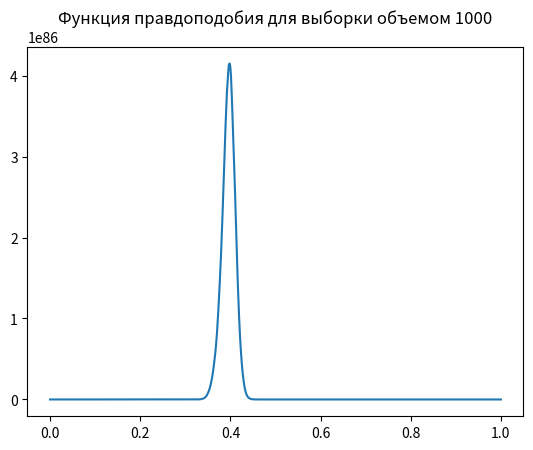

Reproduce this figure in Python.
import matplotlib.pyplot as plt
import numpy as np


def func_pravda(theta,a):
    s=1
    for x in a:
        if x>=0 and x<=theta:
            s*=2*x/theta
        if x>theta and x<=1:
            s*=2*(1-x)/(1-theta)
    return s
vyborka=[0.3767, 0.1966, 0.3121, 0.7045, 0.7305, 0.4017, 0.7085, 0.4658, 0.485, 0.3997, 0.1392, 0.5105, 0.5656, 0.2939, 0.7918, 0.5516, 0.3113, 0.3207, 0.4633, 0.1943, 0.7025, 0.353, 0.7738, 0.8754, 0.4137, 0.5136, 0.2129, 0.2724, 0.078, 0.5, 0.1183, 0.4748, 0.41, 0.5034, 0.1151, 0.4103, 0.2355, 0.3603, 0.6214, 0.6396, 0.2161, 0.6311, 0.3457, 0.3009, 0.4232, 0.635, 0.4301, 0.2051, 0.3407, 0.6528, 0.2937, 0.5388, 0.7953, 0.6021, 0.671, 0.288, 0.2176, 0.0528, 0.4642, 0.2871, 0.3972, 0.7271, 0.4867, 0.098, 0.5038, 0.7432, 0.3213, 0.3887, 0.2988, 0.2356, 0.4293, 0.4548, 0.8434, 0.6933, 0.7586, 0.4894, 0.3207, 0.3984, 0.4177, 0.4678, 0.5981, 0.5973, 0.502, 0.7342, 0.4067, 0.409, 0.6955, 0.2232, 0.7358, 0.456, 0.5798, 0.5778, 0.6262, 0.1977, 0.4745, 0.5249, 0.6172, 0.7727, 0.3799, 0.4515, 0.3097, 0.0828, 0.4432, 0.3868, 0.7981, 0.3664, 0.6379, 0.534, 0.6291, 0.1643, 0.1275, 0.0972, 0.2671, 0.5188, 0.4219, 0.4583, 0.2838, 0.5559, 0.3158, 0.6619, 0.1883, 0.671, 0.2054, 0.4449, 0.3516, 0.4563, 0.0752, 0.2255, 0.6166, 0.5414, 0.5954, 0.5605, 0.3574, 0.3288, 0.8646, 0.1466, 0.2603, 0.3823, 0.4278, 0.3089, 0.7321, 0.3229, 0.3967, 0.7582, 0.3836, 0.2693, 0.6044, 0.4242, 0.6393, 0.5648, 0.4474, 0.3799, 0.3784, 0.9699, 0.5289, 0.4326, 0.7551, 0.6382, 0.3558, 0.5083, 0.3318, 0.5695, 0.8538, 0.478, 0.3745, 0.206, 0.1385, 0.7581, 0.5771, 0.027, 0.2185, 0.5584, 0.5993, 0.4369, 0.2315, 0.323, 0.5932, 0.597, 0.5727, 0.5735, 0.6829, 0.2455, 0.7825, 0.1509, 0.4778, 0.4686, 0.6086, 0.3512, 0.2414, 0.2922, 0.3881, 0.2371, 0.579, 0.8023, 0.4048, 0.306, 0.8046, 0.2028, 0.4355, 0.4859, 0.8144, 0.2782, 0.3751, 0.4941, 0.4266, 0.3301, 0.2815, 0.5446, 0.6596, 0.538, 0.3148, 0.1606, 0.2769, 0.8194, 0.5258, 0.2964, 0.3257, 0.7214, 0.773, 0.3747, 0.1298, 0.8677, 0.8628, 0.8412, 0.3766, 0.5233, 0.4157, 0.3998, 0.085, 0.1726, 0.8627, 0.2716, 0.5692, 0.3005, 0.2943, 0.4271, 0.4249, 0.1688, 0.5668, 0.1583, 0.4072, 0.4675, 0.7262, 0.4896, 0.4323, 0.2464, 0.2186, 0.7463, 0.4315, 0.1812, 0.7381, 0.4603, 0.392, 0.3007, 0.4805, 0.8243, 0.4575, 0.1454, 0.3714, 0.9298, 0.8743, 0.2939, 0.3484, 0.4142, 0.5162, 0.7214, 0.4557, 0.2919, 0.6128, 0.4295, 0.1313, 0.5392, 0.4091, 0.675, 0.8233, 0.6225, 0.8878, 0.6407, 0.5048, 0.657, 0.0283, 0.5049, 0.1975, 0.5787, 0.5461, 0.9833, 0.6119, 0.8439, 0.525, 0.3875, 0.3528, 0.4196, 0.3628, 0.349, 0.3639, 0.4438, 0.1938, 0.1684, 0.0904, 0.5709, 0.5856, 0.6748, 0.3799, 0.2412, 0.6831, 0.3514, 0.2531, 0.1587, 0.5493, 0.7873, 0.6153, 0.9118, 0.5779, 0.4222, 0.3011, 0.3196, 0.368, 0.5862, 0.4503, 0.7518, 0.9364, 0.3979, 0.1277, 0.4174, 0.6821, 0.4646, 0.8864, 0.7759, 0.3279, 0.5881, 0.6322, 0.0166, 0.4353, 0.3775, 0.2865, 0.3269, 0.3928, 0.4167, 0.4026, 0.028, 0.3496, 0.5334, 0.2169, 0.353, 0.3114, 0.5821, 0.7007, 0.2377, 0.4667, 0.312, 0.2935, 0.4511, 0.3632, 0.3488, 0.4479, 0.3715, 0.3859, 0.6054, 0.3634, 0.3262, 0.7175, 0.6605, 0.2984, 0.4491, 0.4503, 0.197, 0.2476, 0.3723, 0.2721, 0.3922, 0.4484, 0.3073, 0.3846, 0.5335, 0.0921, 0.5779, 0.4187, 0.268, 0.8386, 0.468, 0.8733, 0.1491, 0.4101, 0.3482, 0.7576, 0.693, 0.2212, 0.2679, 0.1938, 0.4515, 0.3339, 0.5136, 0.376, 0.4027, 0.104, 0.5727, 0.6503, 0.3349, 0.4698, 0.0176, 0.6971, 0.7418, 0.4586, 0.1743, 0.2526, 0.2219, 0.3399, 0.5805, 0.5398, 0.7606, 0.2893, 0.5269, 0.276, 0.5875, 0.3907, 0.2756, 0.7592, 0.7851, 0.6059, 0.6578, 0.5305, 0.2159, 0.5068, 0.5161, 0.2309, 0.4258, 0.8845, 0.2925, 0.4994, 0.4299, 0.237, 0.1386, 0.6275, 0.4434, 0.5741, 0.5385, 0.2026, 0.2424, 0.689, 0.3199, 0.6773, 0.7106, 0.5905, 0.5167, 0.3286, 0.6439, 0.5284, 0.6984, 0.2913, 0.2657, 0.8549, 0.2015, 0.4807, 0.812, 0.2975, 0.4294, 0.5854, 0.8226, 0.2159, 0.9024, 0.6231, 0.544, 0.2013, 0.056, 0.6253, 0.4995, 0.6434, 0.7946, 0.7389, 0.8958, 0.202, 0.522, 0.8025, 0.5325, 0.8145, 0.6209, 0.4823, 0.5402, 0.5517, 0.4125, 0.4192, 0.6163, 0.3467, 0.4021, 0.1143, 0.3608, 0.3225, 0.5075, 0.7793, 0.122, 0.6976, 0.6454, 0.5824, 0.4924, 0.3985, 0.662, 0.627, 0.4432, 0.6822, 0.4908, 0.2967, 0.8369, 0.1657, 0.6773, 0.2195, 0.2975, 0.4057, 0.639, 0.6657, 0.4319, 0.4003, 0.2334, 0.6208, 0.5181, 0.0566, 0.7515, 0.5527, 0.4288, 0.6363, 0.3293, 0.2904, 0.4036, 0.3029, 0.4134, 0.459, 0.3385, 0.4946, 0.3376, 0.7361, 0.3836, 0.5315, 0.7676, 0.3435, 0.5506, 0.744, 0.4892, 0.7333, 0.4093, 0.7627, 0.1817, 0.8957, 0.6717, 0.6922, 0.514, 0.4149, 0.4859, 0.6216, 0.2575, 0.5702, 0.2469, 0.4234, 0.6527, 0.7017, 0.2008, 0.2711, 0.394, 0.4435, 0.294, 0.671, 0.9173, 0.2359, 0.7393, 0.6188, 0.6145, 0.399, 0.1184, 0.2599, 0.4355, 0.3641, 0.2283, 0.5472, 0.338, 0.5048, 0.6987, 0.9105, 0.5089, 0.5823, 0.5823, 0.7797, 0.776, 0.5034, 0.2351, 0.5991, 0.5875, 0.4417, 0.4557, 0.6083, 0.1372, 0.4755, 0.4347, 0.8148, 0.4654, 0.7125, 0.1184, 0.5963, 0.6283, 0.3854, 0.3521, 0.1402, 0.7773, 0.2342, 0.4245, 0.3016, 0.5903, 0.5037, 0.5793, 0.2234, 0.5268, 0.8009, 0.7075, 0.3307, 0.364, 0.4287, 0.4314, 0.6905, 0.2618, 0.5045, 0.4892, 0.1094, 0.7231, 0.4814, 0.646, 0.7901, 0.2306, 0.6924, 0.2594, 0.3999, 0.6319, 0.4808, 0.0461, 0.4126, 0.1797, 0.6496, 0.3622, 0.6541, 0.4195, 0.6621, 0.6732, 0.4737, 0.3364, 0.3911, 0.631, 0.1178, 0.4661, 0.396, 0.2265, 0.3414, 0.127, 0.7729, 0.4262, 0.5126, 0.2712, 0.2555, 0.5412, 0.2519, 0.3077, 0.6587, 0.1269, 0.4331, 0.2574, 0.0599, 0.3895, 0.3499, 0.4775, 0.2944, 0.6998, 0.3509, 0.5388, 0.6473, 0.1749, 0.7146, 0.1999, 0.6332, 0.0507, 0.4689, 0.4038, 0.9271, 0.8369, 0.0883, 0.7074, 0.6466, 0.2954, 0.3043, 0.6502, 0.8088, 0.4695, 0.6125, 0.3501, 0.5907, 0.3044, 0.2022, 0.4788, 0.4067, 0.3121, 0.6116, 0.59, 0.4174, 0.1693, 0.5866, 0.3208, 0.5121, 0.3902, 0.5839, 0.7019, 0.4285, 0.6233, 0.6254, 0.1034, 0.0693, 0.466, 0.5175, 0.6383, 0.4802, 0.229, 0.4375, 0.3103, 0.154, 0.3966, 0.2315, 0.4124, 0.5415, 0.3397, 0.2307, 0.436, 0.771, 0.3145, 0.3735, 0.5762, 0.6358, 0.564, 0.6166, 0.3095, 0.501, 0.121, 0.9064, 0.7093, 0.7438, 0.6541, 0.1173, 0.5452, 0.8214, 0.4123, 0.6082, 0.7517, 0.4538, 0.2777, 0.7962, 0.6574, 0.4682, 0.2368, 0.4567, 0.2355, 0.5345, 0.4503, 0.5402, 0.7384, 0.6695, 0.8127, 0.6278, 0.3493, 0.3385, 0.7081, 0.5892, 0.5063, 0.3924, 0.5927, 0.2422, 0.4108, 0.6865, 0.8809, 0.0967, 0.4439, 0.4007, 0.3647, 0.1755, 0.7153, 0.5733, 0.6769, 0.1662, 0.6504, 0.1632, 0.237, 0.5867, 0.1846, 0.6588, 0.4118, 0.3249, 0.4153, 0.4453, 0.5448, 0.5883, 0.7193, 0.5316, 0.7418, 0.8798, 0.9355, 0.3498, 0.2328, 0.5936, 0.2338, 0.273, 0.2985, 0.8653, 0.3735, 0.2692, 0.211, 0.3964, 0.6181, 0.6361, 0.3473, 0.2067, 0.3389, 0.3958, 0.8231, 0.1027, 0.4068, 0.2074, 0.4882, 0.413, 0.5387, 0.4883, 0.2078, 0.0886, 0.4288, 0.3336, 0.4097, 0.2357, 0.9309, 0.5122, 0.4378, 0.3371, 0.5398, 0.6901, 0.5171, 0.1546, 0.4582, 0.4126, 0.4844, 0.2022, 0.3315, 0.4781, 0.2693, 0.3599, 0.5123, 0.4871, 0.6238, 0.3536, 0.6378, 0.3282, 0.9623, 0.336, 0.645, 0.3564, 0.1891, 0.3317, 0.2885, 0.401, 0.8151, 0.6573, 0.624, 0.4969, 0.312, 0.5581, 0.2596, 0.3817, 0.6774, 0.5296, 0.1105, 0.4181, 0.33, 0.5129, 0.7186, 0.6612, 0.5423, 0.4577, 0.265, 0.4399, 0.6796, 0.5189, 0.3573, 0.5866, 0.4577, 0.5802, 0.3087, 0.2727, 0.8247, 0.3712, 0.5201, 0.3133, 0.6795, 0.5844, 0.4302, 0.8264, 0.4248, 0.5542, 0.4234, 0.7045, 0.5, 0.3854, 0.3561, 0.314, 0.4019, 0.4201, 0.5705, 0.2433, 0.4863, 0.5623, 0.4916, 0.3453, 0.5946, 0.4964, 0.0401, 0.4614, 0.7506, 0.3171, 0.9838, 0.4726, 0.1292, 0.4274, 0.6393, 0.441, 0.5751, 0.4014, 0.3875, 0.3649, 0.4494, 0.2682, 0.6366, 0.6261, 0.5913, 0.5865, 0.2556, 0.2713, 0.4986, 0.6739, 0.3368, 0.6429, 0.2449, 0.7195, 0.5032, 0.292, 0.2064, 0.2166, 0.1791, 0.3882, 0.3425, 0.5404, 0.106, 0.3112, 0.0693, 0.0421, 0.4796, 0.315, 0.0407, 0.2818, 0.5272, 0.137, 0.6881, 0.3943, 0.4411, 0.0598, 0.5173, 0.9409, 0.8582, 0.8878, 0.0934, 0.302, 0.4049, 0.4319, 0.4204, 0.3951, 0.2247, 0.3921, 0.385, 0.2122, 0.8284, 0.1995, 0.6015, 0.6904, 0.0801, 0.8008, 0.4488, 0.4833, 0.3679, 0.225, 0.2797, 0.2721, 0.1633, 0.3579, 0.5126, 0.3579, 0.3441, 0.4557, 0.4933, 0.3556, 0.6668, 0.5466, 0.498, 0.1361, 0.4445]


pochti_theta=np.linspace(0,1,1000)
result=[]
result1=[]
for x in pochti_theta:
    result.append(func_pravda(x,vyborka))
    result1.append([x,func_pravda(x,vyborka)])
#print(result1)


result2=np.array(result1)
print(result2[result2[:,1].argmax()])
plt.plot(pochti_theta,result)
plt.vlines(vyborka,0,3,linestyles='dashed')
plt.title('Функция правдоподобия для выборки объемом 1000')
plt.show()